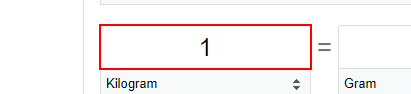
Workflow: GetQueue

Step 1: click on the text box in window 'weight converter - Google Search' (chrome.exe)

Step 2: type "[eachItem.SpecificContent("Weight in Kg").ToString]" into the text box in window 'weight converter - Google Search' (chrome.exe) (same screen as step 1)

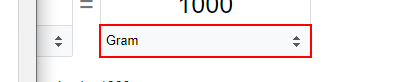
Step 3: type "[eachItem.SpecificContent("ConvertTo").ToString]" into the drop-down in window 'weight converter - Google Search' (chrome.exe)

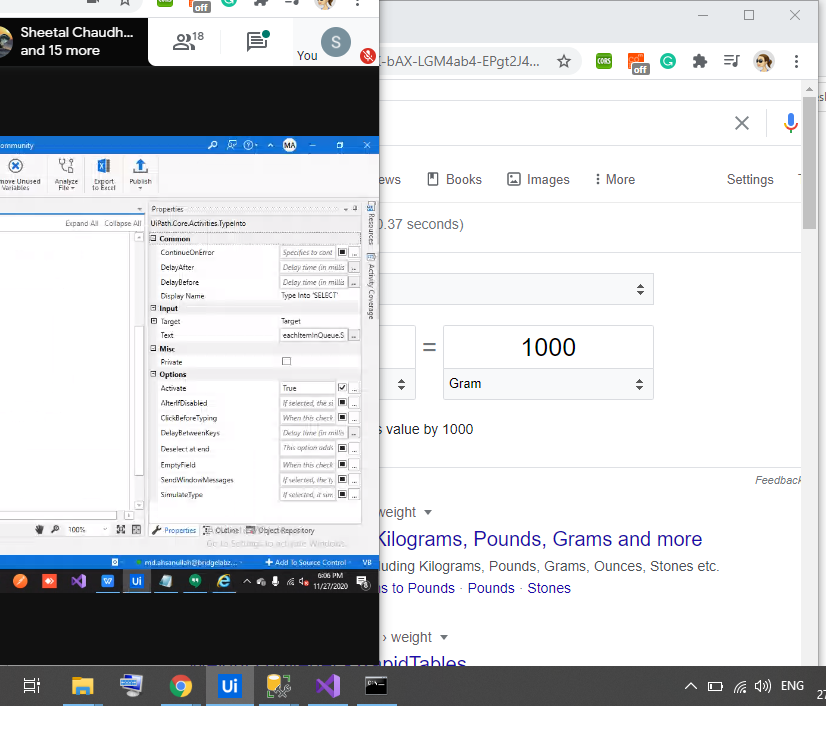
Step 4: Attach Browser 'Weightcon Page' in window 'weight converter - Google Search' (chrome.exe)

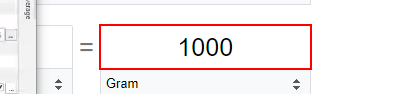
Step 5: get-text from the text box